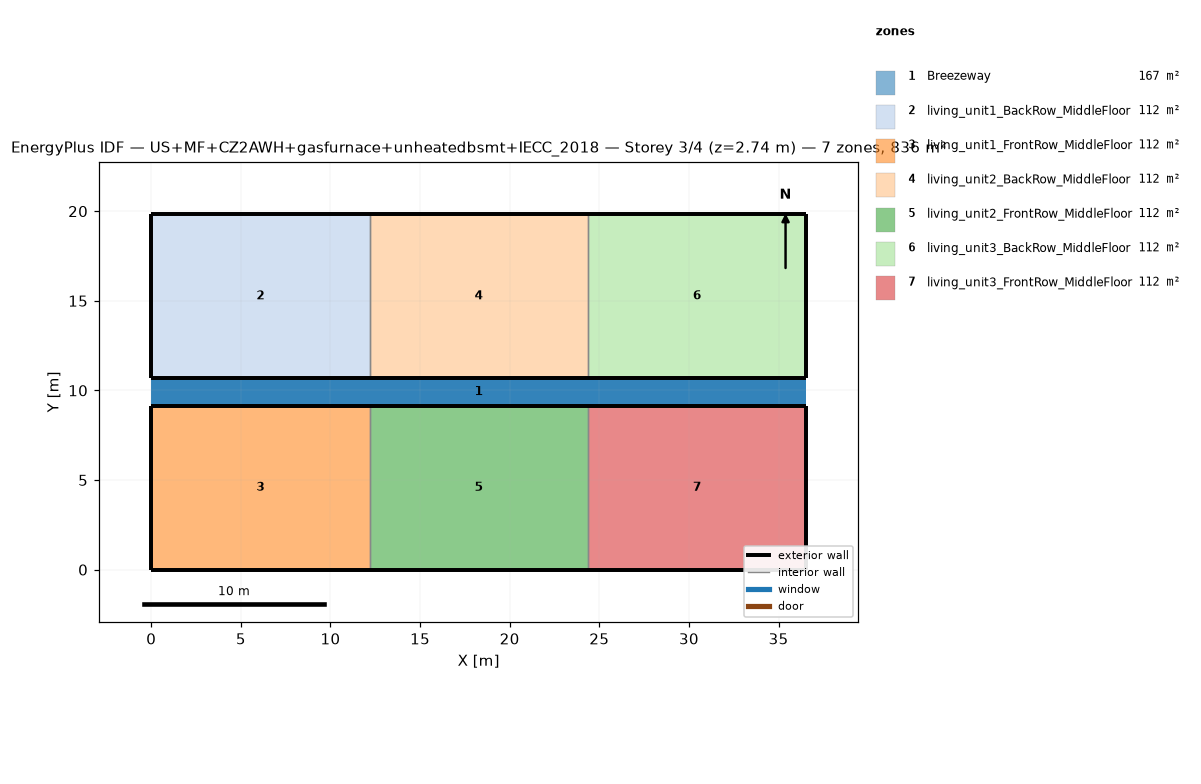
=== STOREY PLAN SPEC (per zone: floor XY polygon, exterior-wall plan segments, windows/doors) ===
zone 1: Breezeway  (167.0 m²)
  floor: (36.54, 9.16) (0.00, 9.16) (0.00, 10.68) (36.54, 10.68)
  floor: (36.54, 9.16) (0.00, 9.16) (0.00, 10.68) (36.54, 10.68)
  floor: (36.54, 9.16) (0.00, 9.16) (0.00, 10.68) (36.54, 10.68)
zone 2: living_unit1_BackRow_MiddleFloor  (111.5 m²)
  floor: (12.18, 10.68) (0.00, 10.68) (0.00, 19.84) (12.18, 19.84)
  exterior wall: (0.00, 10.68) – (12.18, 10.68)  [12.2 m]
  exterior wall: (12.18, 19.84) – (0.00, 19.84)  [12.2 m]
  exterior wall: (0.00, 19.84) – (0.00, 10.68)  [9.2 m]
  interior walls: 1
zone 3: living_unit1_FrontRow_MiddleFloor  (111.5 m²)
  floor: (12.18, 0.00) (0.00, 0.00) (0.00, 9.16) (12.18, 9.16)
  exterior wall: (0.00, 0.00) – (12.18, 0.00)  [12.2 m]
  exterior wall: (12.18, 9.16) – (0.00, 9.16)  [12.2 m]
  exterior wall: (0.00, 9.16) – (0.00, 0.00)  [9.2 m]
  interior walls: 1
zone 4: living_unit2_BackRow_MiddleFloor  (111.5 m²)
  floor: (24.36, 10.68) (12.18, 10.68) (12.18, 19.84) (24.36, 19.84)
  exterior wall: (12.18, 10.68) – (24.36, 10.68)  [12.2 m]
  exterior wall: (24.36, 19.84) – (12.18, 19.84)  [12.2 m]
  interior walls: 2
zone 5: living_unit2_FrontRow_MiddleFloor  (111.5 m²)
  floor: (24.36, 0.00) (12.18, 0.00) (12.18, 9.16) (24.36, 9.16)
  exterior wall: (12.18, 0.00) – (24.36, 0.00)  [12.2 m]
  exterior wall: (24.36, 9.16) – (12.18, 9.16)  [12.2 m]
  interior walls: 2
zone 6: living_unit3_BackRow_MiddleFloor  (111.5 m²)
  floor: (36.54, 10.68) (24.36, 10.68) (24.36, 19.84) (36.54, 19.84)
  exterior wall: (24.36, 10.68) – (36.54, 10.68)  [12.2 m]
  exterior wall: (36.54, 10.68) – (36.54, 19.84)  [9.2 m]
  exterior wall: (36.54, 19.84) – (24.36, 19.84)  [12.2 m]
  interior walls: 1
zone 7: living_unit3_FrontRow_MiddleFloor  (111.5 m²)
  floor: (36.54, 0.00) (24.36, 0.00) (24.36, 9.16) (36.54, 9.16)
  exterior wall: (24.36, 0.00) – (36.54, 0.00)  [12.2 m]
  exterior wall: (36.54, 0.00) – (36.54, 9.16)  [9.2 m]
  exterior wall: (36.54, 9.16) – (24.36, 9.16)  [12.2 m]
  interior walls: 1

=== DERIVED (storey summary) ===
Building: US+MF+CZ2AWH+gasfurnace+unheatedbsmt+IECC_2018
Storey: 3 of 4  (floor level z = 2.74 m)
Storey gross floor area: 836.2 m²
Zones on this storey: 7
  - Breezeway: floor 167.0 m²
  - living_unit1_BackRow_MiddleFloor: floor 111.5 m²; exterior wall 33.5 m (86.9 m²); WWR 0.0%
  - living_unit1_FrontRow_MiddleFloor: floor 111.5 m²; exterior wall 33.5 m (86.9 m²); WWR 0.0%
  - living_unit2_BackRow_MiddleFloor: floor 111.5 m²; exterior wall 24.4 m (63.1 m²); WWR 0.0%
  - living_unit2_FrontRow_MiddleFloor: floor 111.5 m²; exterior wall 24.4 m (63.1 m²); WWR 0.0%
  - living_unit3_BackRow_MiddleFloor: floor 111.5 m²; exterior wall 33.5 m (86.9 m²); WWR 0.0%
  - living_unit3_FrontRow_MiddleFloor: floor 111.5 m²; exterior wall 33.5 m (86.9 m²); WWR 0.0%
Zone adjacency (shared interzone walls):
  - living_unit1_BackRow_MiddleFloor ↔ living_unit2_BackRow_MiddleFloor
  - living_unit1_FrontRow_MiddleFloor ↔ living_unit2_FrontRow_MiddleFloor
  - living_unit2_BackRow_MiddleFloor ↔ living_unit3_BackRow_MiddleFloor
  - living_unit2_FrontRow_MiddleFloor ↔ living_unit3_FrontRow_MiddleFloor